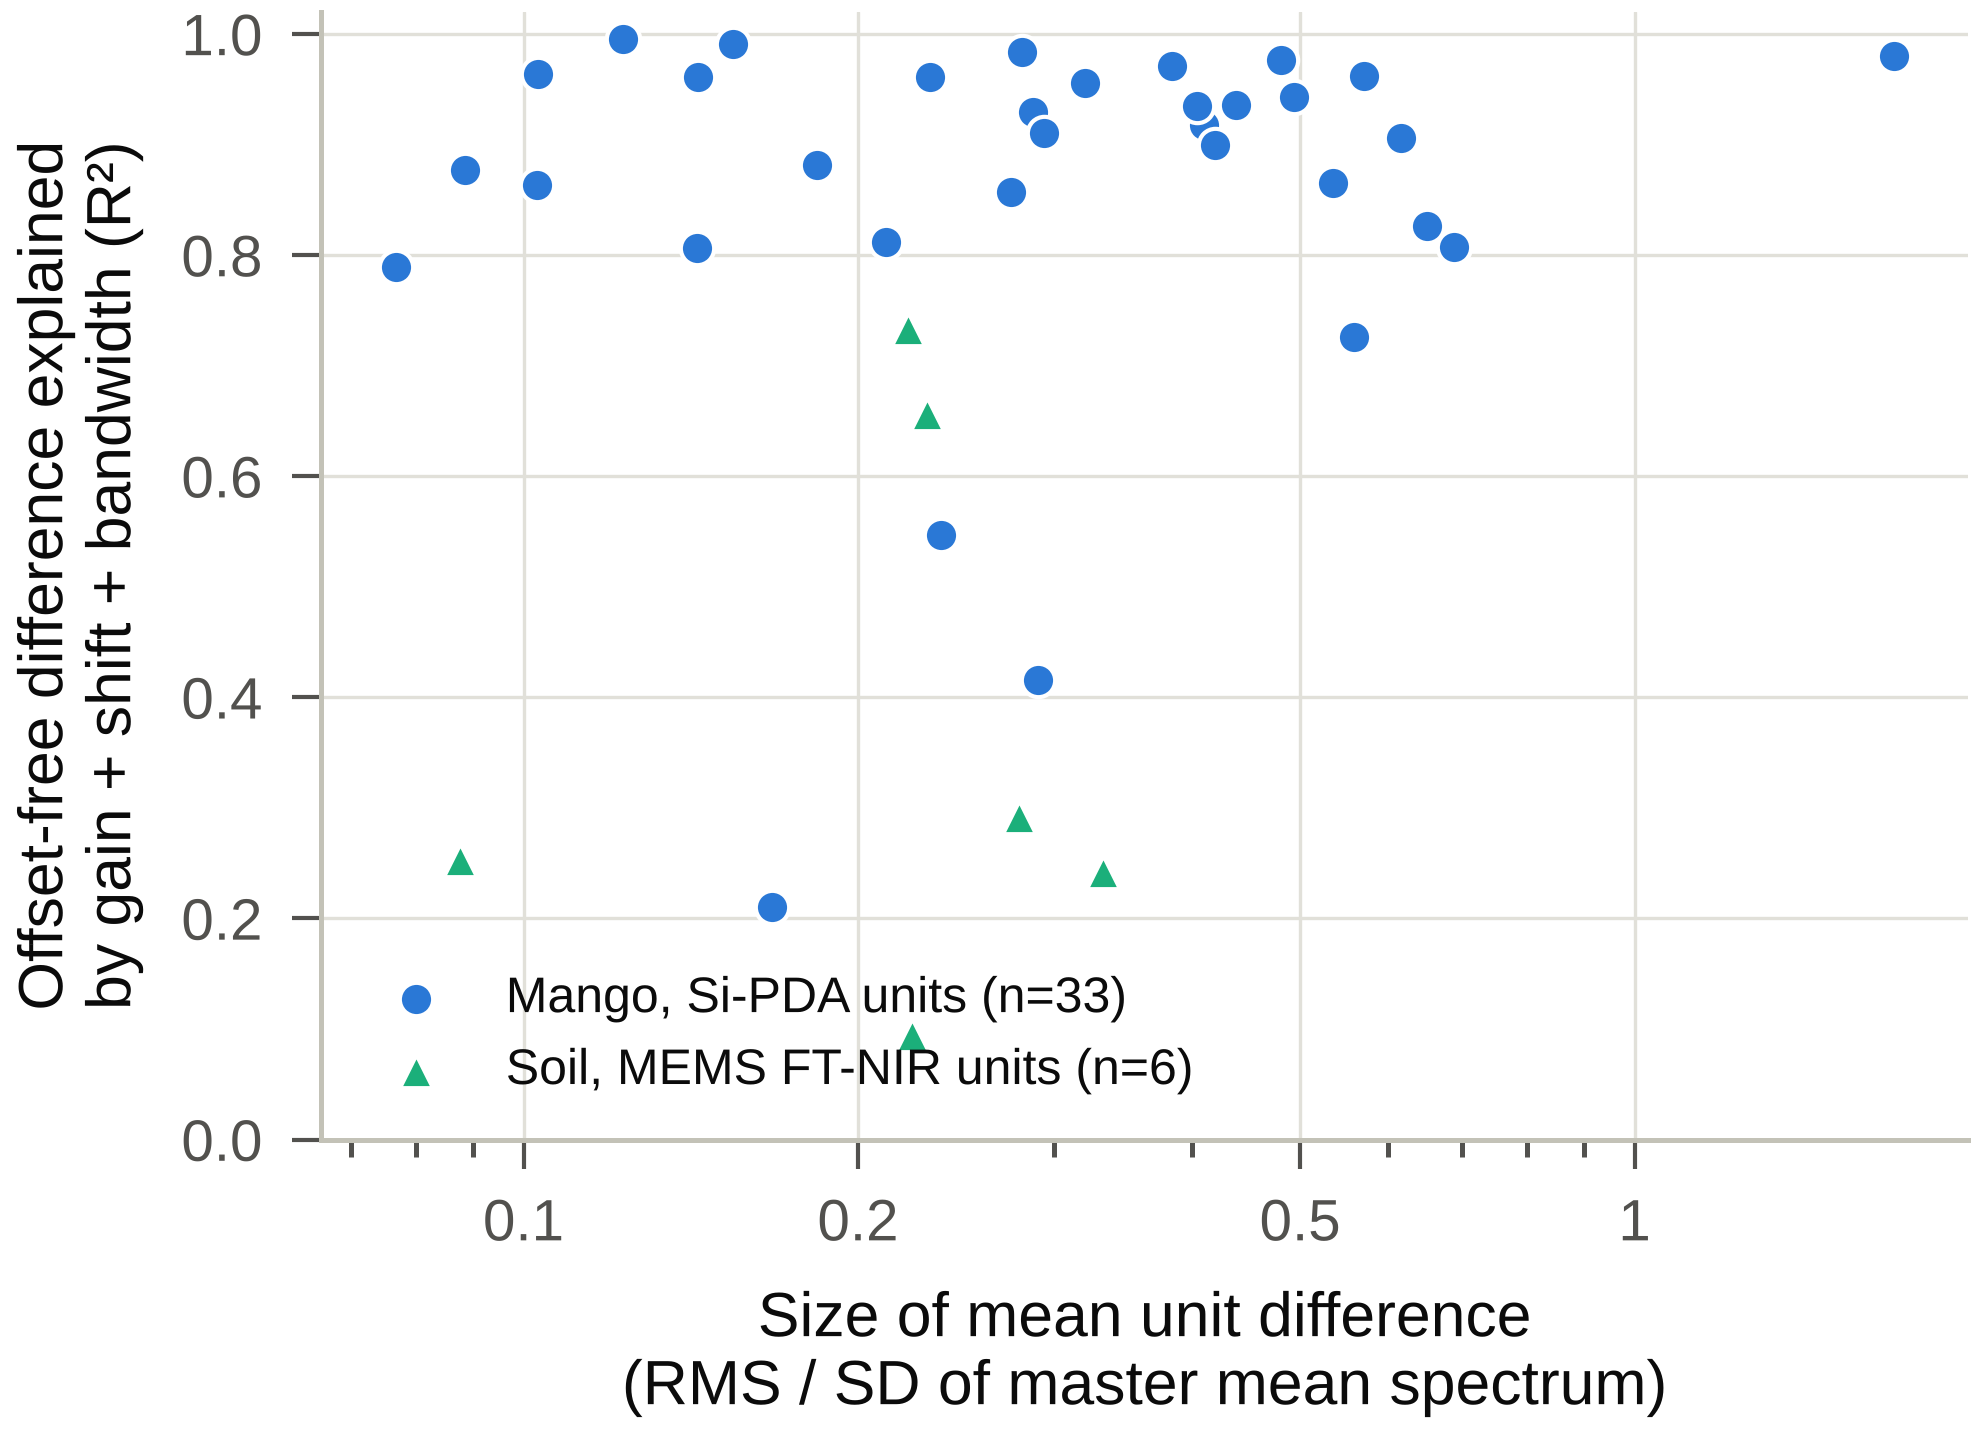

The file beside this chart, header and first rows:
shapeR2_unique_gain, shapeR2_unique_shift, shapeR2_unique_bandwidth, offset_share, R2_shape, dataset, master, unit, n_items, R2, shift_nm, gain_rel, offset, rms_diff, rel_diff, partR2_offset, partR2_gain, partR2_shift, partR2_bandwidth, family
0.6, 0.1087, 0.01333, 0.8973, 0.9174, mango2016, 15014, 14002, 416, 0.9915, 1.511, -0.1622, -0.07066, 0.07031, 0.4094, 0.8951, 0.06161, 0.01117, 0.001369, Mango, Si-PDA units
0.005038, 0.2867, 0.07492, 0.8226, 0.8992, mango2016, 15014, 15013, 104, 0.9821, 3.298, 0.01999, -0.06953, 0.07192, 0.4188, 0.8282, 0.0008938, 0.05087, 0.01329, Mango, Si-PDA units
0.1633, 0.5696, 0.01769, 0.9799, 0.8071, mango2016, 15014, 15015, 416, 0.9961, 2.574, -0.06302, -0.1217, 0.1182, 0.6881, 0.9401, 0.00329, 0.01148, 0.0003564, Mango, Si-PDA units
0.649, 0.511, 0.01143, 0.8495, 0.8064, mango2016, 15014, 15016, 439, 0.9709, 1.389, -0.07156, -0.02532, 0.02463, 0.1434, 0.9365, 0.09767, 0.07691, 0.001721, Mango, Si-PDA units
0.009007, 0.3263, 0.0009513, 0.9544, 0.8566, mango2016, 15014, 15023, 216, 0.9935, 1.17, -0.008889, 0.04348, 0.04716, 0.2746, 0.7533, 0.000411, 0.01489, 4.341496352706562e-05, Mango, Si-PDA units
0.2509, 0.02024, 0.0351, 0.2056, 0.9834, mango2016, 15014, 15027, 110, 0.9868, -1.243, -0.2001, -0.02185, 0.04821, 0.2807, 0.182, 0.1993, 0.01608, 0.02789, Mango, Si-PDA units
0.02505, 0.1932, 0.0005478, 0.9033, 0.9295, mango2016, 15014, 15028, 57, 0.9932, 1.372, 0.02259, 0.04413, 0.04938, 0.2875, 0.7078, 0.002421, 0.01868, 5.29467787389908e-05, Mango, Si-PDA units
0.5653, 0.0427, 0.001579, 0.01359, 0.9606, mango2016, 15014, 15029, 168, 0.9612, 1.028, -0.171, -0.005376, 0.02464, 0.1434, 0.0422, 0.5576, 0.04212, 0.001557, Mango, Si-PDA units
0.1354, 0.07404, 0.00894, 0.9731, 0.9425, mango2016, 15014, 15038, 346, 0.9985, 0.7698, 0.0476, 0.08248, 0.08484, 0.494, 0.8376, 0.003642, 0.001992, 0.0002405, Mango, Si-PDA units
0.3093, 0.1327, 0.03333, 0.8937, 0.5468, mango2016, 15014, 16041, 200, 0.9518, -0.984, 0.0687, 0.04142, 0.04076, 0.2373, 0.915, 0.03287, 0.0141, 0.003542, Mango, Si-PDA units
0.5782, 0.03861, 0.01563, 0.9948, 0.9797, mango2016, 15014, 30000, 144, 0.9999, 0.8469, -0.1499, 0.2921, 0.2938, 1.71, 0.8759, 0.003011, 0.0002011, 8.138466171206316e-05, Mango, Si-PDA units
0.04509, 0.5235, 0.02224, 0.06219, 0.964, mango2016, 15014, 30004, 358, 0.9662, -2.521, 0.03384, 0.008939, 0.0177, 0.103, 0.2261, 0.04229, 0.491, 0.02085, Mango, Si-PDA units
0.2786, 0.0001362, 0.03278, 0.7181, 0.9709, mango2017, 15016, 14002, 110, 0.9918, 0.09406, -0.196, -0.06697, 0.07637, 0.3832, 0.6475, 0.07853, 3.838797184979572e-05, 0.00924, Mango, Si-PDA units
0.02263, 0.1441, 0.05768, 0.4711, 0.8768, mango2017, 15016, 15014, 110, 0.9348, -0.9685, -0.01768, 0.01383, 0.01765, 0.08856, 0.5167, 0.01197, 0.07622, 0.03051, Mango, Si-PDA units
0.4892, 0.6179, 0.001956, 0.989, 0.8653, mango2017, 15016, 15015, 110, 0.9985, 1.751, -0.07176, -0.1105, 0.1066, 0.5349, 0.9046, 0.005404, 0.006826, 2.160811519764676e-05, Mango, Si-PDA units
0.2676, 0.04936, 0.2061, 0.9709, 0.961, mango2017, 15016, 15023, 109, 0.9989, 0.3486, -0.03739, 0.04366, 0.04624, 0.232, 0.7506, 0.007799, 0.001439, 0.006007, Mango, Si-PDA units
0.3079, 0.001153, 0.02332, 0.2029, 0.9913, mango2017, 15016, 15027, 149, 0.993, 0.1853, -0.1395, 0.01221, 0.03075, 0.1543, 0.1328, 0.2454, 0.0009187, 0.01859, Mango, Si-PDA units
0.4019, 0.01692, 0.007428, 0.1357, 0.995, mango2017, 15016, 15029, 636, 0.9957, 0.5887, -0.1322, 0.006931, 0.02449, 0.1229, 0.06744, 0.3474, 0.01462, 0.00642, Mango, Si-PDA units
0.1287, 0.04085, 0.0003466, 0.9931, 0.9764, mango2017, 15016, 15038, 110, 0.9998, 0.3189, 0.02608, 0.09454, 0.09575, 0.4804, 0.8207, 0.0008844, 0.0002808, 2.3825484040146146e-06, Mango, Si-PDA units
0.2287, 0.1503, 0.01509, 0.8732, 0.416, mango2017, 15016, 16041, 734, 0.926, -1.589, 0.09031, 0.059, 0.05791, 0.2906, 0.874, 0.029, 0.01906, 0.001913, Mango, Si-PDA units
0.6632, 0.387, 0.005243, 0.8894, 0.8122, mango2017, 15016, 17033, 981, 0.9792, -1.737, 0.1048, -0.03553, 0.04224, 0.212, 0.5956, 0.07334, 0.0428, 0.0005798, Mango, Si-PDA units
0.5526, 0.0861, 0.0004704, 0.9564, 0.9616, mango2017, 15016, 17040, 103, 0.9983, -1.385, 0.1616, 0.1147, 0.1137, 0.5706, 0.8569, 0.02409, 0.003753, 2.050554107509524e-05, Mango, Si-PDA units
0.6398, 0.2987, 0.0165, 0.9827, 0.9062, mango2018, 17057, 15006, 343, 0.9984, 1.354, -0.08762, -0.1068, 0.1047, 0.6164, 0.9531, 0.01108, 0.00517, 0.0002856, Mango, Si-PDA units
0.7292, 0.05875, 0.0007716, 0.9756, 0.9361, mango2018, 17057, 15014, 134, 0.9984, 0.5068, -0.07893, -0.07422, 0.07434, 0.4377, 0.9131, 0.01782, 0.001436, 1.886190006468612e-05, Mango, Si-PDA units
0.5683, 0.3939, 0.008364, 0.5916, 0.8818, mango2018, 17057, 15025, 120, 0.9517, 2.254, -0.1197, -0.02863, 0.03123, 0.1839, 0.77, 0.2321, 0.1609, 0.003416, Mango, Si-PDA units
0.5277, 0.6105, 0.07645, 0.9543, 0.7256, mango2018, 17057, 16032, 134, 0.9875, 2.849, -0.1171, -0.09582, 0.09487, 0.5586, 0.9347, 0.0241, 0.02788, 0.003491, Mango, Si-PDA units
0.6614, 0.2422, 0.01085, 0.8094, 0.8638, mango2018, 17057, 16041, 117, 0.974, 0.6756, -0.04936, -0.01719, 0.01748, 0.1029, 0.8863, 0.126, 0.04615, 0.002067, Mango, Si-PDA units
0.006705, 0.03344, 0.01991, 0.7624, 0.2106, mango2018, 17057, 16048, 345, 0.8124, -0.4557, -0.009021, -0.02335, 0.02842, 0.1673, 0.6182, 0.001593, 0.007945, 0.00473, Mango, Si-PDA units
0.533, 0.4018, 0.003875, 0.9939, 0.8267, mango2018, 17057, 17033, 108, 0.9989, 0.9828, -0.05004, -0.112, 0.1105, 0.6503, 0.9427, 0.003245, 0.002447, 2.3593028557427e-05, Mango, Si-PDA units
0.3394, 0.5015, 0.0002663, 0.00282, 0.7891, mango2018, 17057, 18007, 134, 0.7897, 1.658, -0.06029, -0.0037, 0.01303, 0.07673, 0.07384, 0.3384, 0.5001, 0.0002656, Mango, Si-PDA units
0.2907, 0.05615, 0.07239, 0.9637, 0.9558, mango2018, 17057, 18029, 338, 0.9984, -0.4414, -0.0444, 0.05322, 0.05438, 0.3202, 0.8775, 0.01054, 0.002036, 0.002625, Mango, Si-PDA units
0.4076, 0.008497, 0.02969, 0.9853, 0.91, mango2018, 17057, 18030, 120, 0.9987, -0.1003, -0.03071, 0.04942, 0.04996, 0.2942, 0.8964, 0.005974, 0.0001245, 0.0004351, Mango, Si-PDA units
0.7545, 0.1478, 0.006496, 0.9279, 0.9346, mango2018, 17057, 18044, 54, 0.9953, 1.275, -0.1273, -0.06888, 0.06863, 0.4041, 0.9226, 0.05439, 0.01066, 0.0004682, Mango, Si-PDA units
0.6173, 0.001486, 0.002222, 0.8892, 0.6565, neospectra, NEO3, NEO1, 519, 0.9619, -0.2224, -0.0616, -0.009183, 0.009744, 0.2309, 0.8855, 0.06842, 0.0001647, 0.0002463, Soil, MEMS FT-NIR units
0.01728, 0.2211, 0.002499, 0.1056, 0.253, neospectra, NEO3, NEO2, 1104, 0.3319, 2.927, -0.01112, -0.001294, 0.003702, 0.08771, 0.1217, 0.01545, 0.1977, 0.002235, Soil, MEMS FT-NIR units
0.03852, 0.06162, 0.0008043, 0.8431, 0.09416, neospectra, NEO3, NEO4, 519, 0.8578, 1.653, 0.01776, 0.008626, 0.00945, 0.2239, 0.8306, 0.006046, 0.00967, 0.0001262, Soil, MEMS FT-NIR units
0.0008933, 0.2381, 0.0002072, 0.9676, 0.2422, neospectra, NEO3, NEO5, 1100, 0.9755, 2.192, -0.001825, 0.01374, 0.01404, 0.3326, 0.9555, 2.892146733840073e-05, 0.00771, 6.707239849074238e-06, Soil, MEMS FT-NIR units
0.08112, 0.1585, 0.01871, 0.9954, 0.2922, neospectra, NEO3, NEO6, 1101, 0.9967, 0.5652, -0.005495, 0.01173, 0.01177, 0.279, 0.9893, 0.0003729, 0.0007284, 8.600784828160149e-05, Soil, MEMS FT-NIR units
0.6611, 0.04253, 0.008168, 0.9628, 0.733, neospectra, NEO3, NEO7, 592, 0.9901, 0.6631, -0.03553, 0.009172, 0.009366, 0.2219, 0.956, 0.02463, 0.001584, 0.0003043, Soil, MEMS FT-NIR units
